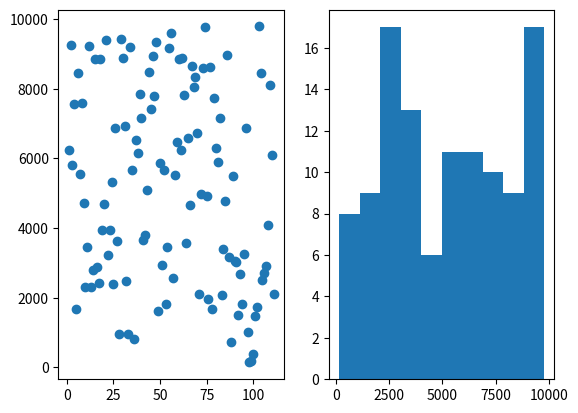

Recreate this plot in Python.
import math
import matplotlib.pyplot as plt


def search(numbers_list, e):
    # Search if the item e is in numbers_list

    for i in range(0, len(numbers_list)):
        if numbers_list[i] == e:
            return True
    return False


def full_digits(n, number_of_digits_of_seed):
    # Check if the number n = seed^2, has full number of digits or not?

    if len(n) < 2 * number_of_digits_of_seed:
        number_of_zeros = 2 * number_of_digits_of_seed - len(n)
        for _ in range(1, number_of_zeros + 1):
            n = '0' + n
    return n


def compute(seed, number_of_digits):
    # For n digits number, number_of_digits_of_seed = n

    number_of_digits_of_seed = number_of_digits  # Working with 2 digits numbers
    mid_index = number_of_digits_of_seed
    start_index = mid_index - math.ceil((number_of_digits_of_seed - 1) / 2)
    end_index = mid_index + math.ceil((number_of_digits_of_seed - 1) / 2)

    numbers_list = []
    while not search(numbers_list, seed):
        # as long as seed isn't in number_list, keep working ...
        numbers_list.append(seed)
        squared = full_digits(str(seed ** 2), number_of_digits_of_seed)
        mid = ((int)(squared[start_index:end_index]))
        print(f'Number: {seed} Squared: {squared} Mid: {mid}')
        seed = mid

    return numbers_list, len(numbers_list)


def compute_max_cycle(number_of_digits_seed, required_digits):
    max_cycle = []
    max_period = 0
    max_seed = 0

    # If number_of_digits_of_seed = n, then check the integer seeds with range: [10 ** (n-1), ..., 10 ** n[

    for i in range(10 ** (number_of_digits_seed - 1), 10 ** (number_of_digits_seed)):
        print(f'For seed {i}:')
        numbers_list, period = compute(i, required_digits)
        print(f'Has period {period}\n')

        if period > max_period:
            max_period = period
            max_cycle = numbers_list
            max_seed = i

    return max_seed, max_period, max_cycle


def draw_plots():
    # Draw Histogram, Scatter

    # number_of_digits_seed = 4, required_digits = 4

    max_cycle, max_period = compute(6239, 4)
    plt.subplot(1, 2, 1)
    plt.scatter([i for i in range(1, max_period + 1)], max_cycle)

    plt.subplot(1, 2, 2)
    plt.hist(max_cycle)
    plt.show()


# Start Program
draw_plots()

# max_seed, max_period, max_cycle = compute_max_cycle(4, 4) # max period = 111, at seed = 6239. Time: < 3 minutes
# max_seed, max_period, max_cycle = compute_max_cycle(2, 2)

# print(
#     f'Max period = {max_period}, at seed = {max_seed}.\n\nMax Cycle:\n{max_cycle}')
